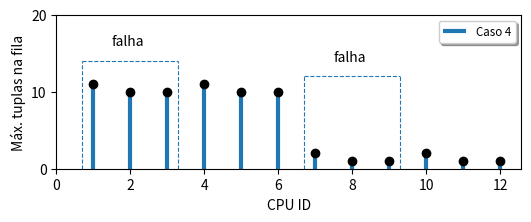

The matplotlib source for this figure:
import numpy as np
import matplotlib.pyplot as plt

x = [1,2,3,4,5,6,7,8,9,10,11,12]
y = [11,10,10,11,10,10,2,1,1,2,1,1]


plt.figure(figsize=(6,2.0), dpi=80)


plt.vlines(x, 0, y, linestyle="solid", linewidth=3.0)
#plt.hlines(y, 0, x, linestyle="dashed")
plt.scatter(x, y, zorder=2, color="black")

plt.xlabel('CPU ID', fontsize=10)
plt.ylabel('Máx. tuplas na fila', fontsize=10)
plt.legend(['Caso 4'], fontsize='small', shadow=True, fancybox=True)

plt.yticks(np.arange(0, 30, step=10))

plt.text(1.5, 16, r'falha')
plt.vlines(0.7, 0, 14, linestyle="dashed", linewidth=0.8)
plt.vlines(3.3, 0, 14, linestyle="dashed", linewidth=0.8)
plt.hlines(14, 0.7, 3.3, linestyle='dashed', linewidth=0.8)
plt.text(7.5, 14, r'falha')
plt.vlines(6.7, 0, 12, linestyle="dashed", linewidth=0.8)
plt.vlines(9.3, 0, 12, linestyle="dashed", linewidth=0.8)
plt.hlines(12, 6.7, 9.3, linestyle='dashed', linewidth=0.8)


plt.xlim(0,None)
plt.ylim(0,20)

plt.savefig('queue_case4.eps')

